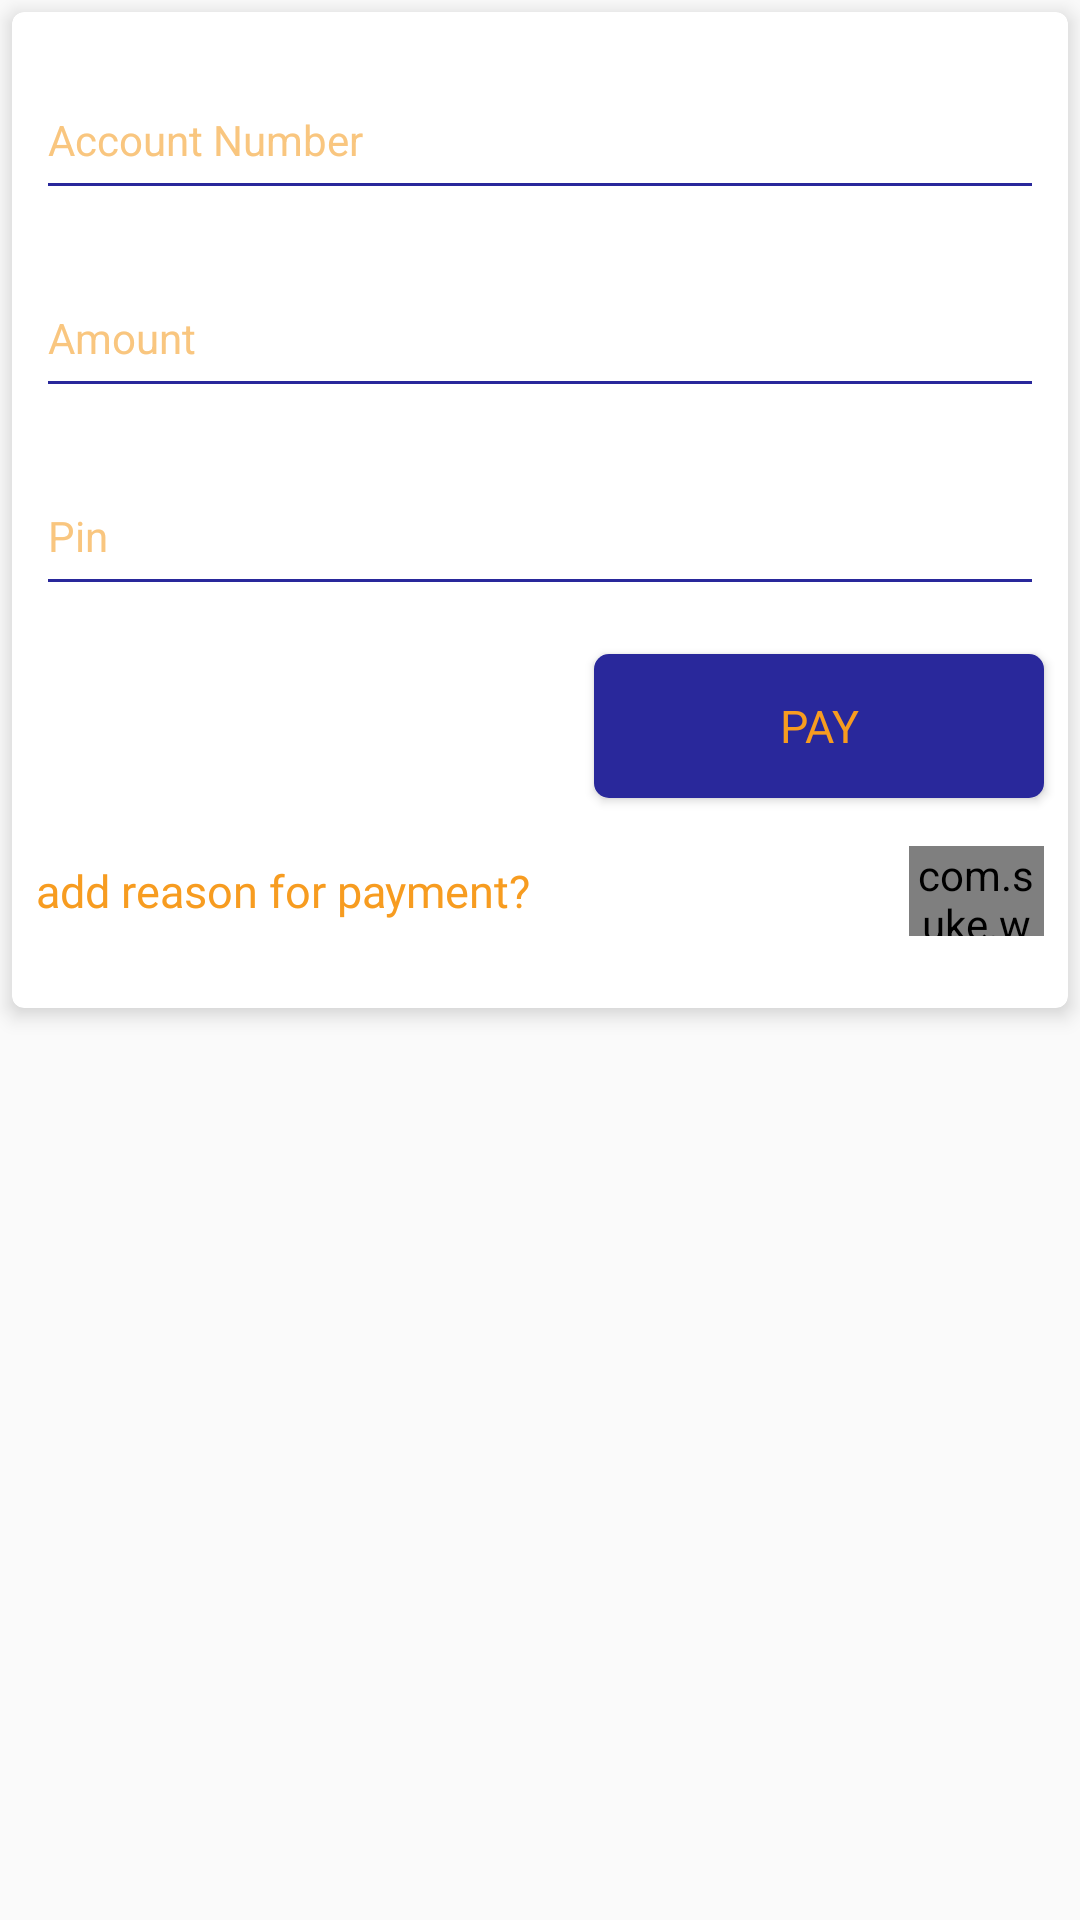

Produce the Android XML layout that renders to this screen, including the resource entries it uses.
<!-- AndroidManifest.xml: application theme AppTheme -->
<!-- res/layout/fragment_other_pay.xml -->
<?xml version="1.0" encoding="utf-8"?>
<androidx.core.widget.NestedScrollView xmlns:android="http://schemas.android.com/apk/res/android"
    xmlns:tools="http://schemas.android.com/tools"
    xmlns:app="http://schemas.android.com/apk/res-auto"
    android:layout_width="match_parent"
    android:layout_height="match_parent"
    android:id="@+id/scrollView"
    tools:context=".ui_fragments.paymentOptions.AirPayFragment">

    <androidx.cardview.widget.CardView
        android:layout_width="match_parent"
        android:layout_height="wrap_content"
        android:padding="10dp"
        android:layout_margin="4dp"
        app:cardCornerRadius="4dp"
        app:cardElevation="4dp"
        app:layout_constraintBottom_toBottomOf="parent"
        app:layout_constraintEnd_toEndOf="parent"
        app:layout_constraintStart_toStartOf="parent"
        app:layout_constraintTop_toTopOf="parent">

        <androidx.constraintlayout.widget.ConstraintLayout
            android:layout_width="match_parent"
            android:layout_height="wrap_content"
            android:paddingBottom="16dp">

            <EditText
                android:id="@+id/accountNo"
                android:layout_width="match_parent"
                android:layout_height="50dp"
                android:layout_marginStart="8dp"
                android:layout_marginTop="16dp"
                android:layout_marginEnd="8dp"
                android:hint="@string/account_number"
                android:inputType="text"
                style="@style/editTextStyle"
                app:layout_constraintEnd_toEndOf="parent"
                app:layout_constraintStart_toStartOf="parent"
                app:layout_constraintTop_toTopOf="parent" />


            <EditText
                android:id="@+id/amountF"
                android:layout_width="match_parent"
                android:layout_height="50dp"
                android:layout_marginStart="8dp"
                android:layout_marginTop="16dp"
                android:layout_marginEnd="8dp"
                android:hint="@string/amount"
                android:inputType="number"
                android:maxLength="4"
                style="@style/editTextStyle"
                app:layout_constraintEnd_toEndOf="parent"
                app:layout_constraintStart_toStartOf="parent"
                app:layout_constraintTop_toBottomOf="@+id/accountNo" />

            <EditText
                android:id="@+id/reasonF"
                android:layout_width="match_parent"
                android:layout_height="50dp"
                android:layout_marginStart="8dp"
                android:layout_marginTop="16dp"
                android:layout_marginEnd="8dp"
                android:hint="@string/reason_for_payment"
                android:inputType="textAutoComplete"
                android:maxLength="35"
                style="@style/editTextStyle"
                android:visibility="gone"
                app:layout_constraintEnd_toEndOf="parent"
                app:layout_constraintStart_toStartOf="parent"
                app:layout_constraintTop_toBottomOf="@+id/amountF" />

            <EditText
                android:id="@+id/pinF"
                android:layout_width="match_parent"
                android:layout_height="50dp"
                android:layout_marginStart="8dp"
                android:layout_marginTop="16dp"
                android:layout_marginEnd="8dp"
                android:hint="@string/pin"
                android:inputType="numberPassword"
                android:maxLength="4"
                style="@style/editTextStyle"
                app:layout_constraintEnd_toEndOf="parent"
                app:layout_constraintStart_toStartOf="parent"
                app:layout_constraintTop_toBottomOf="@+id/reasonF" />

            <Button
                android:id="@+id/btnOtherPay"
                android:layout_width="150dp"
                android:layout_height="0dp"
                android:layout_marginTop="16dp"
                android:layout_marginEnd="8dp"
                android:text="@string/pay"
                style="@style/btnStyle"
                app:layout_constraintEnd_toEndOf="parent"
                app:layout_constraintTop_toBottomOf="@+id/pinF" />

            <LinearLayout
                android:layout_width="0dp"
                android:layout_height="wrap_content"
                android:layout_marginStart="8dp"
                android:layout_marginTop="16dp"
                android:layout_marginBottom="8dp"
                android:paddingStart="0dp"
                android:paddingEnd="8dp"
                app:layout_constraintBottom_toBottomOf="parent"
                app:layout_constraintEnd_toEndOf="parent"
                app:layout_constraintStart_toStartOf="parent"
                app:layout_constraintTop_toBottomOf="@id/btnOtherPay">

                <TextView
                    android:id="@+id/addReason"
                    style="@style/textViewStyle"
                    android:layout_width="0dp"
                    android:layout_height="wrap_content"
                    android:layout_gravity="start|center_vertical"
                    android:layout_weight="1"
                    android:text="@string/add_reason_for_payment_question" />

                <com.suke.widget.SwitchButton
                    android:id="@+id/switchAddReason"
                    android:layout_width="45dp"
                    android:layout_height="30dp"
                    android:layout_gravity="end|center_vertical"
                    android:layout_weight="0"
                    app:sb_checked="false"
                    app:sb_checked_color="@color/deepYellow"
                    app:sb_uncheckcircle_color="@color/deepBlue" />

            </LinearLayout>

        </androidx.constraintlayout.widget.ConstraintLayout>

    </androidx.cardview.widget.CardView>

</androidx.core.widget.NestedScrollView>
<!-- resources referenced by this layout -->
<resources>
  <color name="deepBlue">#29289B</color>
  <color name="deepYellow">#F79C20</color>
  <string name="account_number">Account Number</string>
  <string name="add_reason_for_payment_question">add reason for payment?</string>
  <string name="amount">Amount</string>
  <string name="pay">Pay</string>
  <string name="pin">Pin</string>
  <string name="reason_for_payment">Reason for Payment</string>
  <style name="btnStyle" parent="textStyleActionBar">
          <item name="android:textSize">15sp</item>
          <item name="android:background">@drawable/button_background</item>
          <item name="android:textColor">@color/deepYellow</item>
          <item name="android:textAllCaps">true</item>
      </style>
  <style name="editTextStyle" parent="AppTheme">
          <item name="android:paddingStart">4dp</item>
          <item name="android:paddingEnd">5dp</item>
          <item name="android:textColor">@color/deepBlue</item>
          <item name="android:textColorHint">@color/hintYellow</item>
          <item name="android:backgroundTint">@color/deepBlue</item>
      </style>
  <style name="textViewStyle" parent="textStyleActionBar">
          
          <item name="android:textSize">15sp</item>
          <item name="android:fontFamily">@font/roboto_light</item>
      </style>
  <style name="AppTheme" parent="Theme.AppCompat.Light.NoActionBar">
          
          <item name="colorPrimary">@color/deepBlue</item>
          <item name="colorPrimaryDark">@color/lightBlue</item>
          <item name="colorAccent">@color/deepYellow</item>
      </style>
  <style name="textStyleActionBar" parent="textStyleRecycler">
          
          <item name="android:textSize">19sp</item>
          <item name="android:textColor">@color/deepYellow</item>
          <item name="android:fontFamily">@font/roboto_medium</item>
      </style>
  <!-- drawable button_background (drawable) -->
  <?xml version="1.0" encoding="utf-8"?>
  <shape xmlns:android="http://schemas.android.com/apk/res/android">
  
      <solid
          android:color="@color/deepBlue"
          />
  
      <corners
          android:radius="5dp"
          />
  
  </shape>
  <color name="hintYellow">#F9C67F</color>
  <color name="lightBlue">#4947E9</color>
  <style name="textStyleRecycler" parent="AppTheme">
          
          <item name="android:textSize">17sp</item>
          <item name="android:textColor">@color/deepBlue</item>
          <item name="android:fontFamily">@font/roboto_light</item>
      </style>
</resources>
